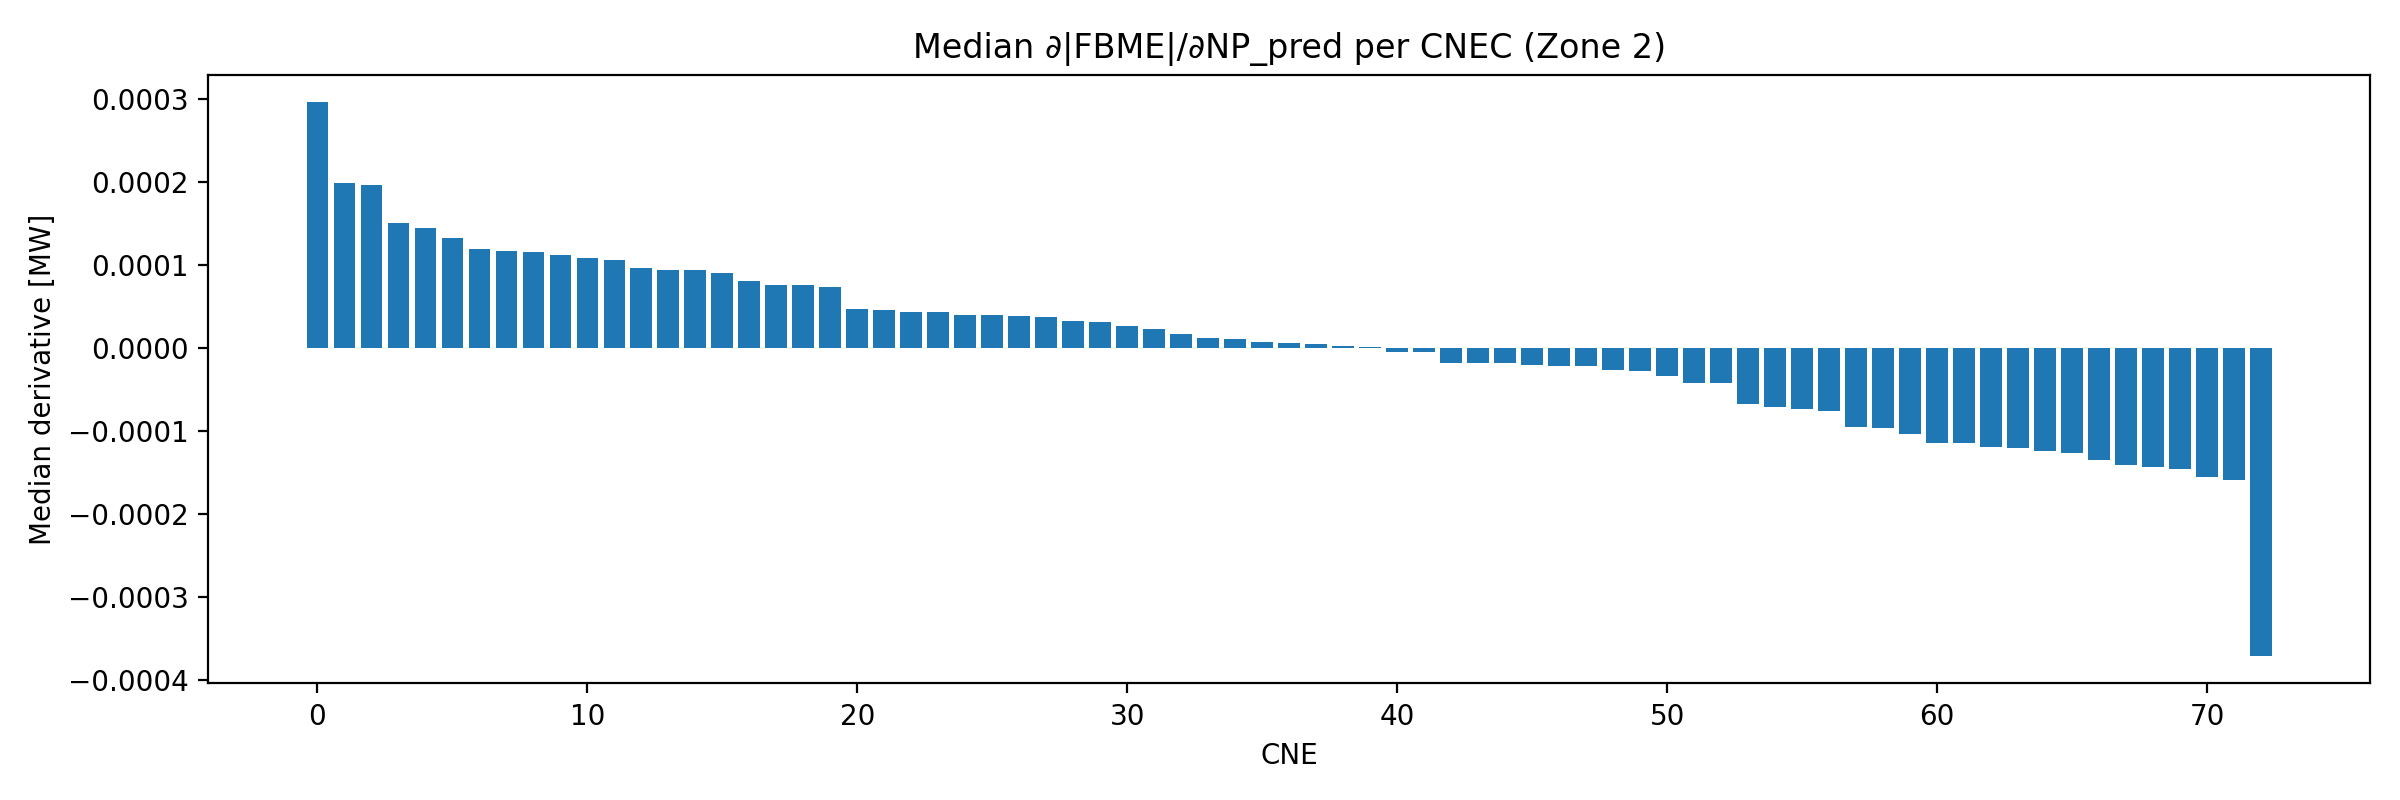

The data file committed next to this chart (first rows):
CNEC, median_dAbsFBME_dNPpred
36, 5.162609713204398e-06
37, 9.534994962223791e-05
38, 0.0001157
39, 0.0001985
41, 0.0001438
42, 0.0001315
54, 4.337883037290484e-05
55, 3.634711813231691e-05
60, 0.0002954
61, 7.959986152590205e-05
62, -2.2391712593457728e-05
63, 1.2018847048588969e-05
65, -0.000121
66, -0.0001203
67, 2.2123521455474644e-05
68, -9.64996332508206e-05
69, -2.7054786140794236e-05
109, 3.94369736105268e-05
113, -4.283333512138221e-05
114, -3.398952094762912e-05
116, 3.825324339676103e-05
117, 0.00015
120, -1.8514042381801684e-05
121, -0.000142
122, -0.0001152
123, -0.0001265
124, -6.808691715261011e-05
125, 7.995656211459231e-07
126, -4.3279063861461695e-05
127, 3.137839759198819e-05
128, 7.57796945281535e-05
129, -0.0001443
130, 1.6504584293129433e-05
131, -0.0001556
134, -1.851708762486939e-05
136, -7.123412702882365e-05
137, 3.133955352278941e-05
138, 4.479100659223633e-05
139, -7.36223878067625e-05
141, -0.0001593
145, -0.0001045
148, 0.0001114
150, 9.395359167750075e-05
155, -0.0001151
158, -2.2244188257884056e-05
159, 2.6100764482714957e-05
161, 7.234360517792594e-05
162, -0.0003714
163, -0.0001352
187, -2.806521292013457e-05
188, 4.3625232593000885e-06
189, -4.788027938405511e-06
207, 9.341313923554521e-05
209, 1.0798197869770108e-05
227, 0.0001146
236, 7.025363811514182e-06
239, 1.7143532414797605e-06
269, 4.601671463147028e-05
275, 4.2352869449687475e-05
284, -2.1503145878244608e-05
... 13 more rows
